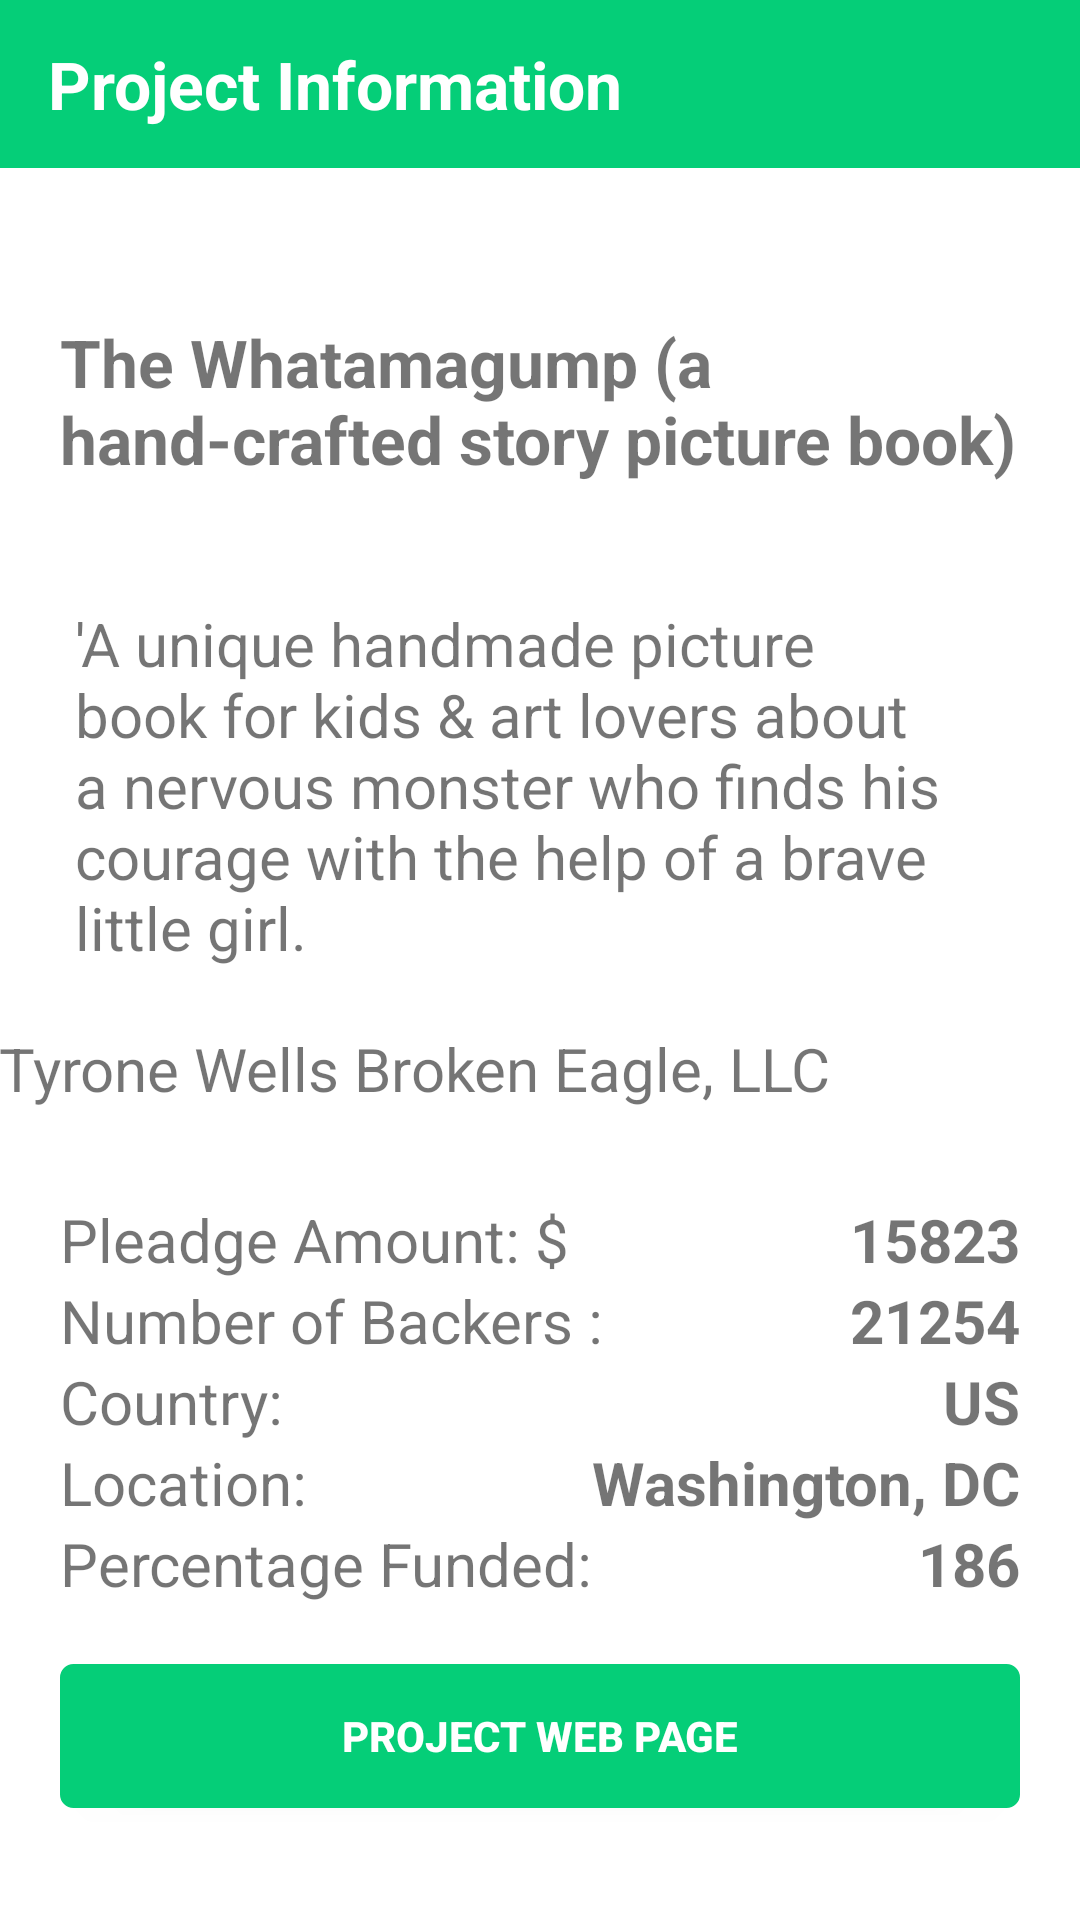

This screen was rendered from an Android layout file. Write that file and the resources it references.
<!-- AndroidManifest.xml: application theme AppTheme -->
<!-- res/layout/project_information.xml -->
<?xml version="1.0" encoding="utf-8"?>
<LinearLayout xmlns:android="http://schemas.android.com/apk/res/android"
    xmlns:app="http://schemas.android.com/apk/res-auto"
    android:layout_width="match_parent"
    android:layout_height="match_parent"
    xmlns:tools="http://schemas.android.com/tools"
    android:background="@color/white"
    android:orientation="vertical">

    <android.support.design.widget.AppBarLayout
        android:layout_width="match_parent"
        android:layout_height="wrap_content">

        <android.support.v7.widget.Toolbar
            android:id="@+id/toolbar"
            android:layout_width="match_parent"
            android:layout_height="wrap_content"
            android:background="?attr/colorPrimary"
            app:popupTheme="@style/ThemeOverlay.AppCompat.Dark.ActionBar"
            app:theme="@style/ThemeOverlay.AppCompat.Dark.ActionBar">

            <TextView
                android:layout_width="wrap_content"
                android:layout_height="wrap_content"
                android:text="@string/details"
                android:textColor="@color/white"
                android:textSize="@dimen/app_title_size"
                android:textStyle="bold" />

        </android.support.v7.widget.Toolbar>

    </android.support.design.widget.AppBarLayout>

    <ScrollView
        android:layout_width="match_parent"
        android:layout_height="match_parent">

        <LinearLayout
            android:layout_width="match_parent"
            android:layout_height="wrap_content"
            android:orientation="vertical">

            <ImageView
                android:layout_marginTop="30dp"
                android:layout_width="wrap_content"
                android:layout_height="wrap_content"
                android:adjustViewBounds="true"
                android:src="@drawable/kickstarter_logo_green" />

            <TextView
                android:id="@+id/title"
                android:layout_width="wrap_content"
                android:layout_height="wrap_content"
                android:padding="@dimen/all_content_padding"
                android:text="@string/project_name"
                android:textSize="@dimen/app_title_size"
                android:textStyle="bold" />

            <LinearLayout
                android:layout_width="match_parent"
                android:layout_height="wrap_content"
                android:layout_margin="@dimen/all_content_padding">

                <TextView
                    android:id="@+id/blurb"
                    android:layout_width="match_parent"
                    android:layout_height="wrap_content"
                    android:layout_marginLeft="@dimen/blurb_margin"
                    android:text="@string/blurb"
                    android:textSize="@dimen/normal_text_size"
                    />
            </LinearLayout>

            <TextView
                android:id="@+id/by"
                android:layout_width="412dp"
                android:layout_height="wrap_content"
                android:layout_gravity="right"
                android:paddingLeft="@dimen/all_content_padding"
                android:paddingRight="@dimen/all_content_padding"
                android:text="@string/by"
                android:textSize="@dimen/normal_text_size"
                android:layout_marginBottom="30dp"
                />

            <LinearLayout
                android:layout_width="match_parent"
                android:layout_height="wrap_content"
                android:orientation="horizontal">

                <TextView
                    android:id="@+id/amount"
                    android:layout_width="wrap_content"
                    android:layout_height="wrap_content"
                    android:drawablePadding="@dimen/app_title_size"
                    android:gravity="center_vertical"
                    android:paddingLeft="@dimen/all_content_padding"
                    android:paddingRight="@dimen/all_content_padding"
                    android:text="@string/pledged_amount"
                    android:textSize="@dimen/normal_text_size" />

                <TextView
                    android:id="@+id/amountValue"
                    android:layout_width="match_parent"
                    android:layout_height="wrap_content"
                    android:drawablePadding="@dimen/app_title_size"
                    android:gravity="right"
                    android:paddingRight="@dimen/all_content_padding"
                    android:text="15823"
                    android:textSize="@dimen/normal_text_size"
                    android:textStyle="bold" />

            </LinearLayout>

            <LinearLayout
                android:layout_width="match_parent"
                android:layout_height="wrap_content"
                android:orientation="horizontal">

                <TextView
                    android:id="@+id/backers"
                    android:layout_width="wrap_content"
                    android:layout_height="wrap_content"
                    android:drawablePadding="@dimen/app_title_size"
                    android:gravity="center_vertical"
                    android:paddingLeft="@dimen/all_content_padding"
                    android:paddingRight="@dimen/all_content_padding"
                    android:text="@string/backers_label"
                    android:textSize="@dimen/normal_text_size" />

                <TextView
                    android:id="@+id/backersValue"
                    android:layout_width="match_parent"
                    android:layout_height="wrap_content"
                    android:drawablePadding="@dimen/app_title_size"
                    android:gravity="right"
                    android:paddingRight="@dimen/all_content_padding"
                    android:text="21254"
                    android:textSize="@dimen/normal_text_size"
                    android:textStyle="bold" />

            </LinearLayout>

            <LinearLayout
                android:layout_width="match_parent"
                android:layout_height="wrap_content"
                android:orientation="horizontal">

                <TextView
                    android:id="@+id/country"
                    android:layout_width="wrap_content"
                    android:layout_height="wrap_content"
                    android:drawablePadding="@dimen/app_title_size"
                    android:gravity="center_vertical"
                    android:paddingLeft="@dimen/all_content_padding"
                    android:paddingRight="@dimen/all_content_padding"
                    android:text="@string/country_label"
                    android:textSize="@dimen/normal_text_size" />

                <TextView
                    android:id="@+id/countryValue"
                    android:layout_width="match_parent"
                    android:layout_height="wrap_content"
                    android:drawablePadding="@dimen/app_title_size"
                    android:gravity="right"
                    android:paddingRight="@dimen/all_content_padding"
                    android:text="US"
                    android:textSize="@dimen/normal_text_size"
                    android:textStyle="bold" />

            </LinearLayout>

            <LinearLayout
                android:layout_width="match_parent"
                android:layout_height="wrap_content"
                android:orientation="horizontal">

                <TextView
                    android:id="@+id/location"
                    android:layout_width="wrap_content"
                    android:layout_height="wrap_content"
                    android:drawablePadding="@dimen/app_title_size"
                    android:gravity="center_vertical"
                    android:paddingLeft="@dimen/all_content_padding"
                    android:paddingRight="@dimen/all_content_padding"
                    android:text="@string/location_label"
                    android:textSize="@dimen/normal_text_size" />

                <TextView
                    android:id="@+id/locationValue"
                    android:layout_width="match_parent"
                    android:layout_height="wrap_content"
                    android:drawablePadding="@dimen/app_title_size"
                    android:gravity="right"
                    android:paddingRight="@dimen/all_content_padding"
                    android:text="Washington, DC"
                    android:textSize="@dimen/normal_text_size"
                    android:textStyle="bold" />

            </LinearLayout>

            <LinearLayout
                android:layout_width="match_parent"
                android:layout_height="wrap_content"
                android:orientation="horizontal">

                <TextView
                    android:id="@+id/funded"
                    android:layout_width="wrap_content"
                    android:layout_height="wrap_content"
                    android:drawablePadding="@dimen/app_title_size"
                    android:gravity="center_vertical"
                    android:paddingLeft="@dimen/all_content_padding"
                    android:paddingRight="@dimen/all_content_padding"
                    android:text="@string/percentage_funded"
                    android:textSize="@dimen/normal_text_size" />

                <TextView
                    android:id="@+id/fundedValue"
                    android:layout_width="match_parent"
                    android:layout_height="wrap_content"
                    android:drawablePadding="@dimen/app_title_size"
                    android:gravity="right"
                    android:paddingRight="@dimen/all_content_padding"
                    android:text="186"
                    android:textSize="@dimen/normal_text_size"
                    android:textStyle="bold" />

            </LinearLayout>

            <Button
                android:id="@+id/moreButton"
                android:layout_width="match_parent"
                android:layout_height="match_parent"
                android:layout_margin="@dimen/all_content_padding"
                android:background="@drawable/custom_button"
                android:onClick="projectWebPage"
                android:text="@string/read_more"
                android:textColor="#fff"
                android:textStyle="bold"
                tools:ignore="MissingConstraints"
                tools:layout_editor_absoluteX="7dp"
                tools:layout_editor_absoluteY="16dp"
                />

        </LinearLayout>

    </ScrollView>

</LinearLayout>
<!-- resources referenced by this layout -->
<resources>
  <color name="white">#FFFFFF</color>
  <dimen name="all_content_padding">20dp</dimen>
  <dimen name="app_title_size">22sp</dimen>
  <dimen name="blurb_margin">5dp</dimen>
  <dimen name="normal_text_size">20sp</dimen>
  <!-- drawable custom_button (drawable) -->
  <?xml version="1.0" encoding="utf-8"?>
  <selector xmlns:android="http://schemas.android.com/apk/res/android">
      <item android:state_pressed = "true">
          <shape>
          <solid
              android:color = "@color/colorPrimary" />
          <stroke
              android:width = "1dp"
              android:color = "@color/colorPrimary" />
          <corners
              android:radius = "3dp" />
          <padding
              android:left = "10dp"
              android:top = "10dp"
              android:right = "10dp"
              android:bottom = "10dp" />
          </shape>
      </item>
      <item>
      <shape>
          <gradient
              android:startColor = "@color/colorPrimary"
              android:endColor = "@color/colorPrimary"
              android:angle = "270"/>
          <stroke
              android:width = "1dp"
              android:color = "@color/colorPrimary" />
          <corners
              android:radius = "4dp" />
          <padding
              android:left = "10dp"
              android:top = "10dp"
              android:right = "10dp"
              android:bottom = "10dp" />
      </shape>
  </item>
  </selector>
  <string name="backers_label">Number of Backers : </string>
  <string name="blurb">\'A unique handmade picture book for kids &amp; art lovers about a nervous monster who finds his courage with the help of a brave little girl.</string>
  <string name="by">By: Tyrone Wells Broken Eagle, LLC</string>
  <string name="country_label">Country: </string>
  <string name="details">Project Information</string>
  <string name="location_label">Location: </string>
  <string name="percentage_funded">Percentage Funded: </string>
  <string name="pledged_amount">Pleadge Amount: $</string>
  <string name="project_name">The Whatamagump (a hand-crafted story picture book)</string>
  <string name="read_more">PROJECT WEB PAGE</string>
  <style name="AppTheme" parent="Theme.AppCompat.Light.NoActionBar">
          
          <item name="colorPrimary">@color/colorPrimary</item>
          <item name="colorPrimaryDark">@color/colorPrimaryDark</item>
          <item name="colorAccent">@color/colorAccent</item>
      </style>
  <color name="colorPrimary">#05ce78</color>
  <color name="colorPrimaryDark">#05ce78</color>
  <color name="colorAccent">#05ce78</color>
</resources>
